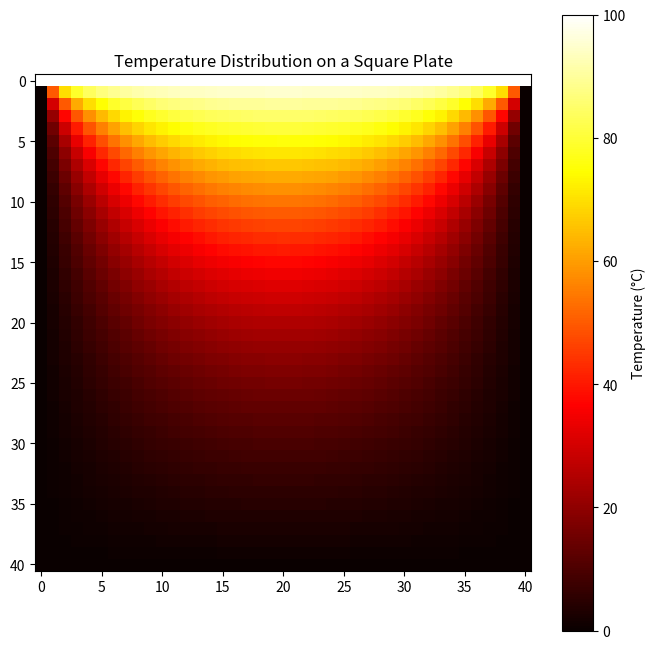

Generate this figure with matplotlib:
import numpy as np
import matplotlib.pyplot as plt


n = 41
T_top = 100
T_other = 0


T = np.zeros((n, n))
T[0, :] = T_top



max_iter = 1000
tol = 1e-5
omega = 1.5


for iteration in range(max_iter):
    T_old = T.copy()
    for i in range(1, n-1):
        for j in range(1, n-1):
            T[i, j] = (1-omega) * T[i, j] + omega * 0.25 * (T_old[i+1, j] + T[i-1, j] + T_old[i, j+1] + T[i, j-1])

    if np.max(np.abs(T - T_old)) < tol:
        break

# Plotting the result
plt.figure(figsize=(8, 8))
plt.imshow(T, cmap='hot', interpolation='nearest')
plt.colorbar(label='Temperature (°C)')
plt.title('Temperature Distribution on a Square Plate')
plt.show()
